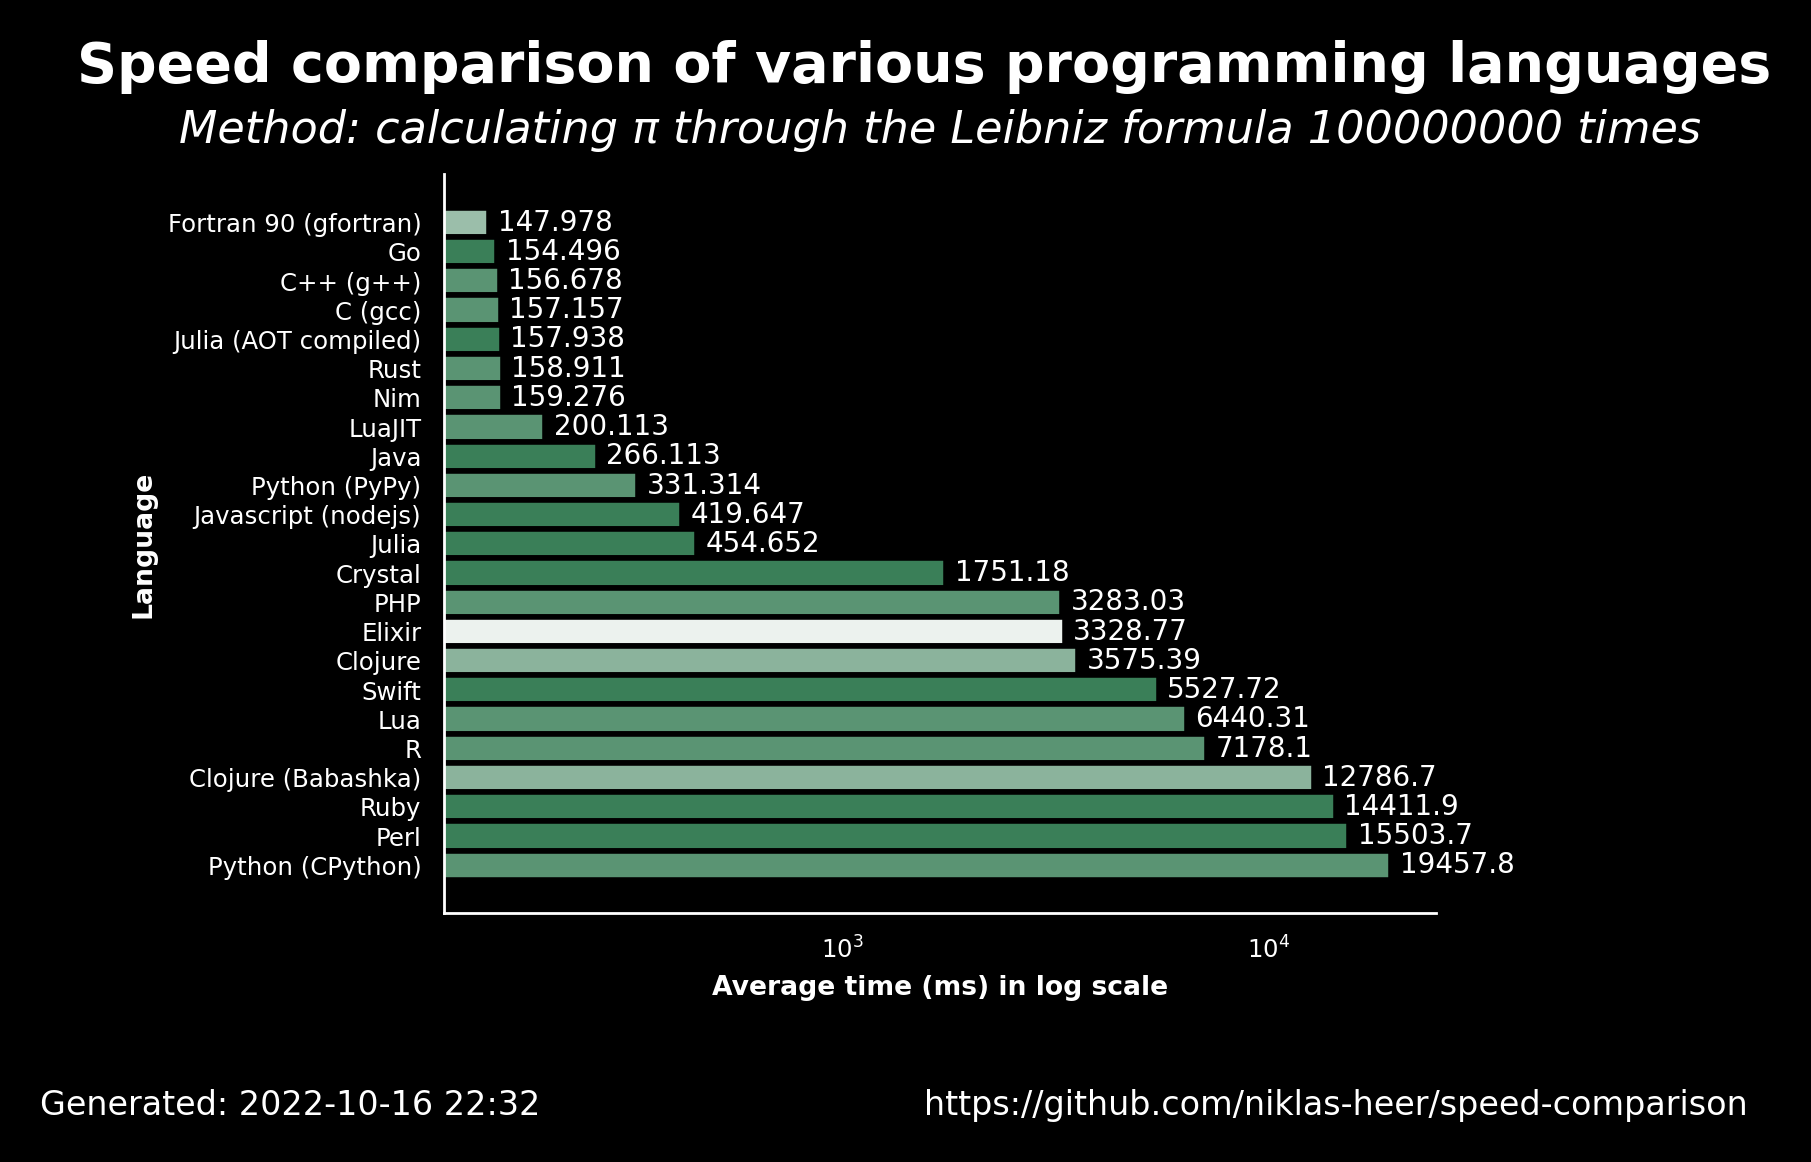

Values plotted in this chart, from the file beside it:
name, version, average, accuracy
Fortran 90 (gfortran), 11.2.1, 148, 0.65
Go, 1.19.1, 154.5, 0.7647
C++ (g++), 11.2.1, 156.7, 0.7222
C (gcc), 11.2.1, 157.2, 0.7222
Julia (AOT compiled), 1.8.2, 157.9, 0.7647
Rust, 1.60.0, 158.9, 0.7222
Nim, 1.6.6, 159.3, 0.7222
LuaJIT, 2.1.0, 200.1, 0.7222
Java, 19.36, 266.1, 0.7647
Python (PyPy), 3.9.12, 331.3, 0.7222
Javascript (nodejs), 18.9.1, 419.6, 0.7647
Julia, 1.8.2, 454.7, 0.7647
Crystal, 1.4.1, 1751, 0.7647
PHP, 8.1.11, 3283, 0.7222
Elixir, 1.13.4, 3329, 0.5556
Clojure, 1.11.1.1165, 3575, 0.6667
Swift, 5.7, 5528, 0.7647
Lua, 5.4.4, 6440, 0.7222
R, 4.2.0, 7178, 0.7222
Clojure (Babashka), 0.10.163, 12787, 0.6667
Ruby, 3.1.2, 14412, 0.7647
Perl, 5.34.1, 15504, 0.7647
Python (CPython), 3.10.5, 19458, 0.7222
